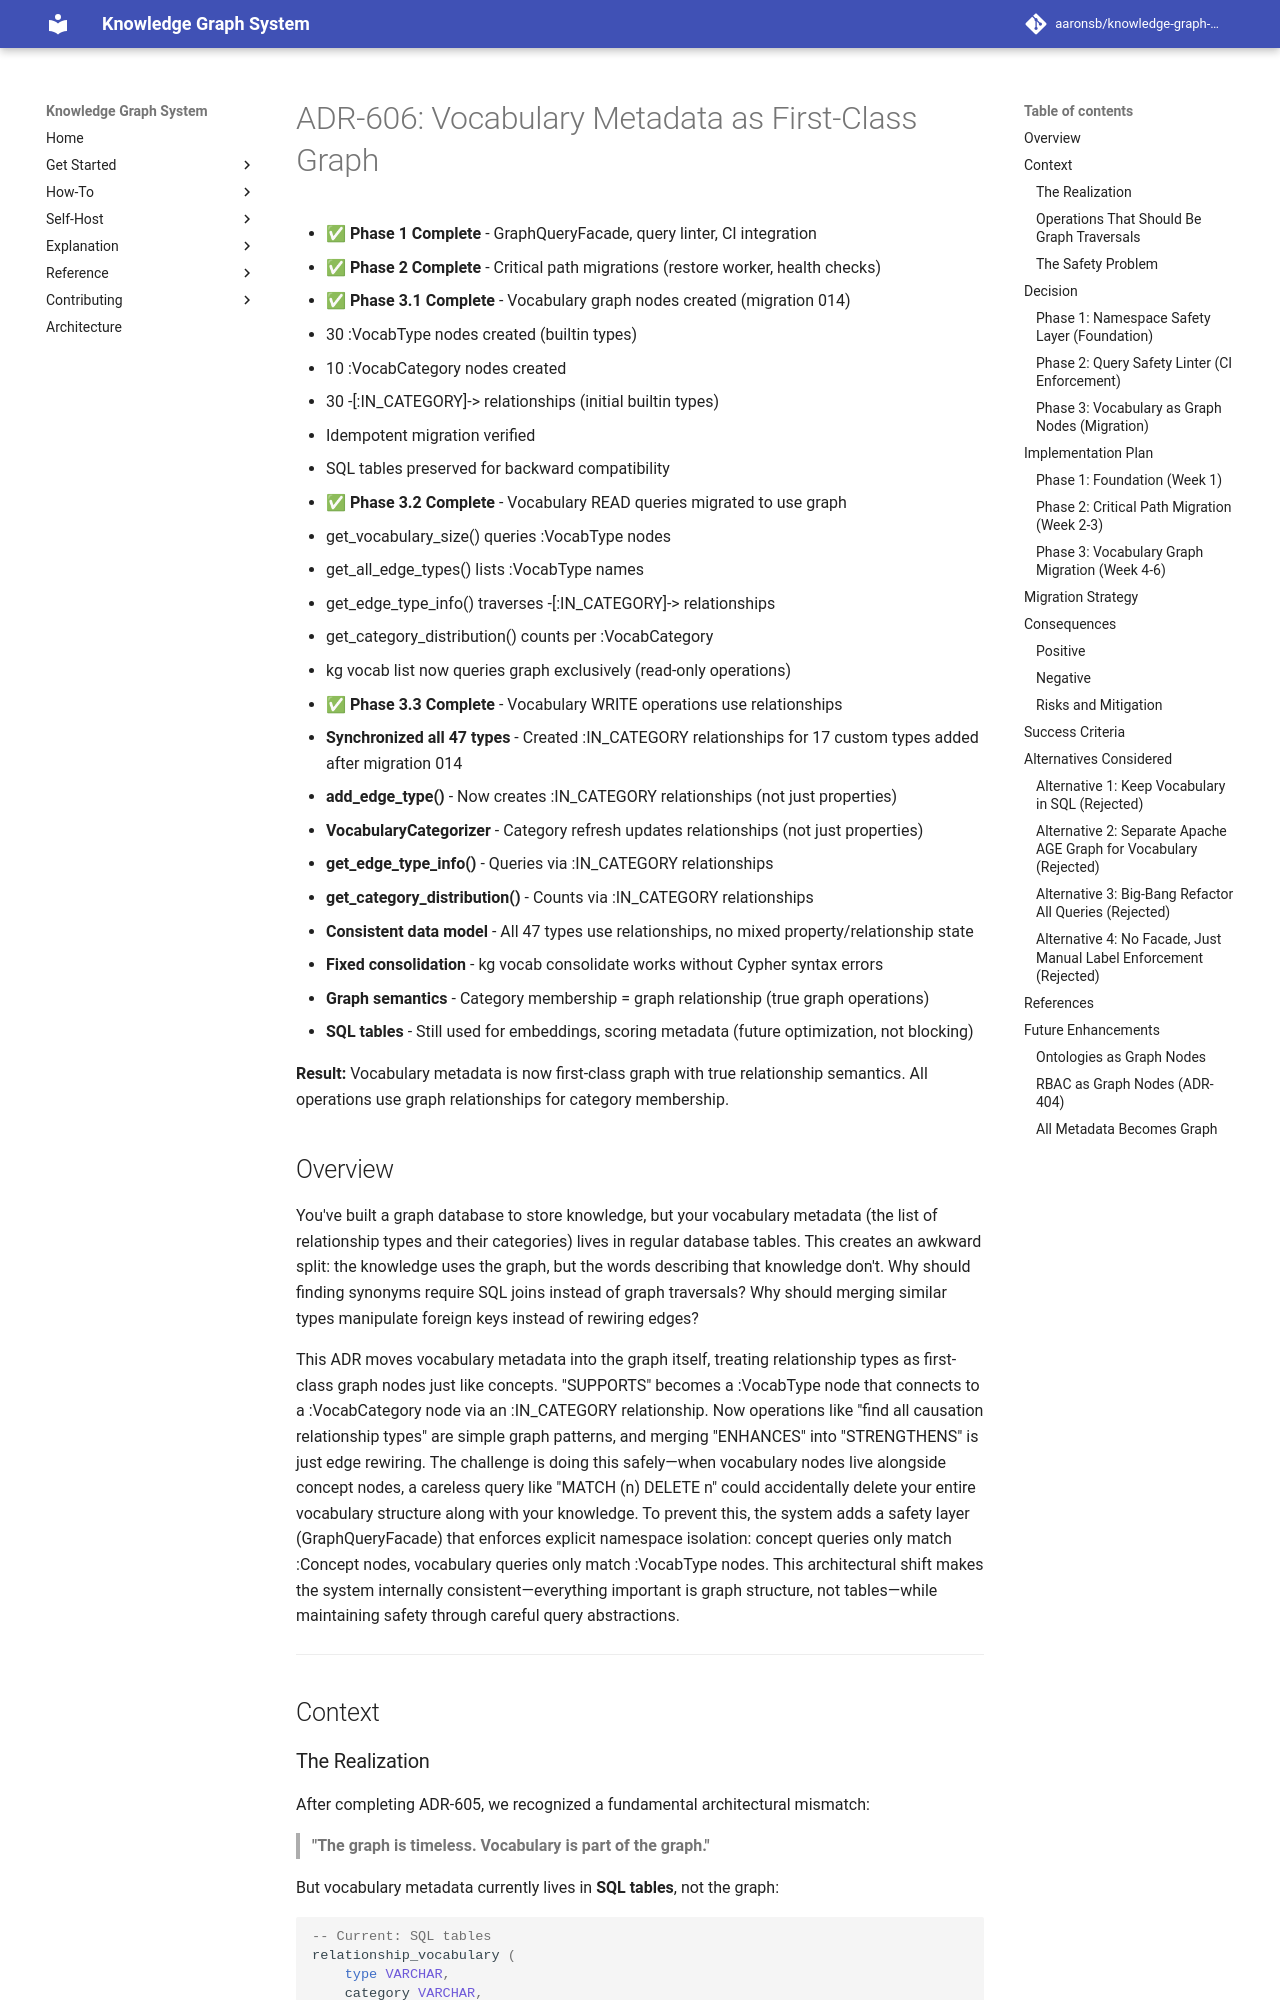

repository: aaronsb/knowledge-graph-system · page: architecture/vocabulary-relationships/ADR-606-vocabulary-metadata-as-graph/index.html · generator: mkdocs

---
status: Accepted
date: 2025-10-27
deciders:
  - System Architects
related:
  - ADR-605
  - ADR-603
  - ADR-604
---

# ADR-606: Vocabulary Metadata as First-Class Graph

- ✅ **Phase 1 Complete** - GraphQueryFacade, query linter, CI integration
- ✅ **Phase 2 Complete** - Critical path migrations (restore worker, health checks)
- ✅ **Phase 3.1 Complete** - Vocabulary graph nodes created (migration 014)
  - 30 :VocabType nodes created (builtin types)
  - 10 :VocabCategory nodes created
  - 30 -[:IN_CATEGORY]-> relationships (initial builtin types)
  - Idempotent migration verified
  - SQL tables preserved for backward compatibility
- ✅ **Phase 3.2 Complete** - Vocabulary READ queries migrated to use graph
  - get_vocabulary_size() queries :VocabType nodes
  - get_all_edge_types() lists :VocabType names
  - get_edge_type_info() traverses -[:IN_CATEGORY]-> relationships
  - get_category_distribution() counts per :VocabCategory
  - kg vocab list now queries graph exclusively (read-only operations)
- ✅ **Phase 3.3 Complete** - Vocabulary WRITE operations use relationships
  - **Synchronized all 47 types** - Created :IN_CATEGORY relationships for 17 custom types added after migration 014
  - **add_edge_type()** - Now creates :IN_CATEGORY relationships (not just properties)
  - **VocabularyCategorizer** - Category refresh updates relationships (not just properties)
  - **get_edge_type_info()** - Queries via :IN_CATEGORY relationships
  - **get_category_distribution()** - Counts via :IN_CATEGORY relationships
  - **Consistent data model** - All 47 types use relationships, no mixed property/relationship state
  - **Fixed consolidation** - kg vocab consolidate works without Cypher syntax errors
  - **Graph semantics** - Category membership = graph relationship (true graph operations)
  - **SQL tables** - Still used for embeddings, scoring metadata (future optimization, not blocking)

**Result:** Vocabulary metadata is now first-class graph with true relationship semantics. All operations use graph relationships for category membership.
